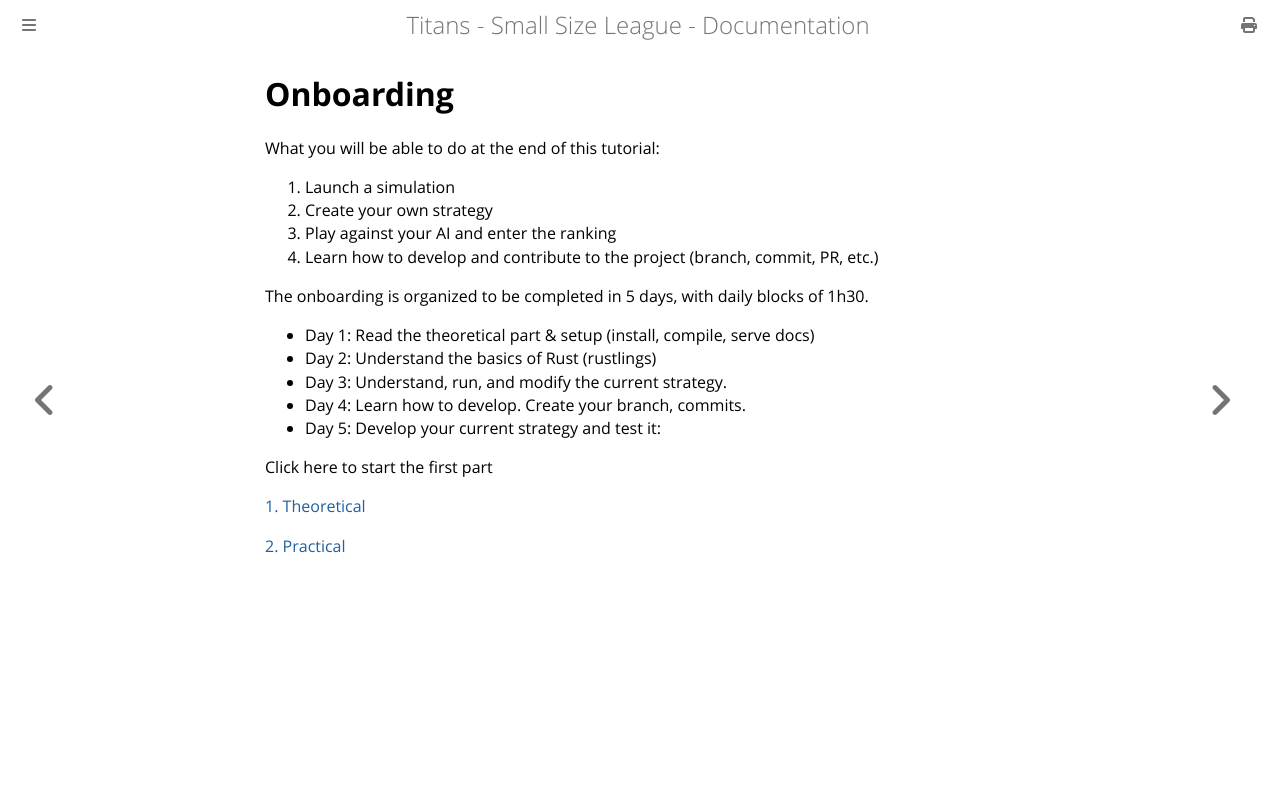

repository: gabrieldse/Small-Size-League-v2 · page: onboarding/onboarding.html · generator: mdbook

# Onboarding

What you will be able to do at the end of this tutorial:
1. Launch a simulation
2. Create your own strategy
3. Play against your AI and enter the ranking
4. Learn how to develop and contribute to the project (branch, commit, PR, etc.)

The onboarding is organized to be completed in 5 days, with daily blocks of 1h30.

- Day 1: Read the theoretical part & setup (install, compile, serve docs)
- Day 2: Understand the basics of Rust (rustlings)
- Day 3: Understand, run, and modify the current strategy.
- Day 4: Learn how to develop. Create your branch, commits.
- Day 5: Develop your current strategy and test it:

Click here to start the first part

[1. Theoretical](./teorica.md)

[2. Practical](./pratica.md)
